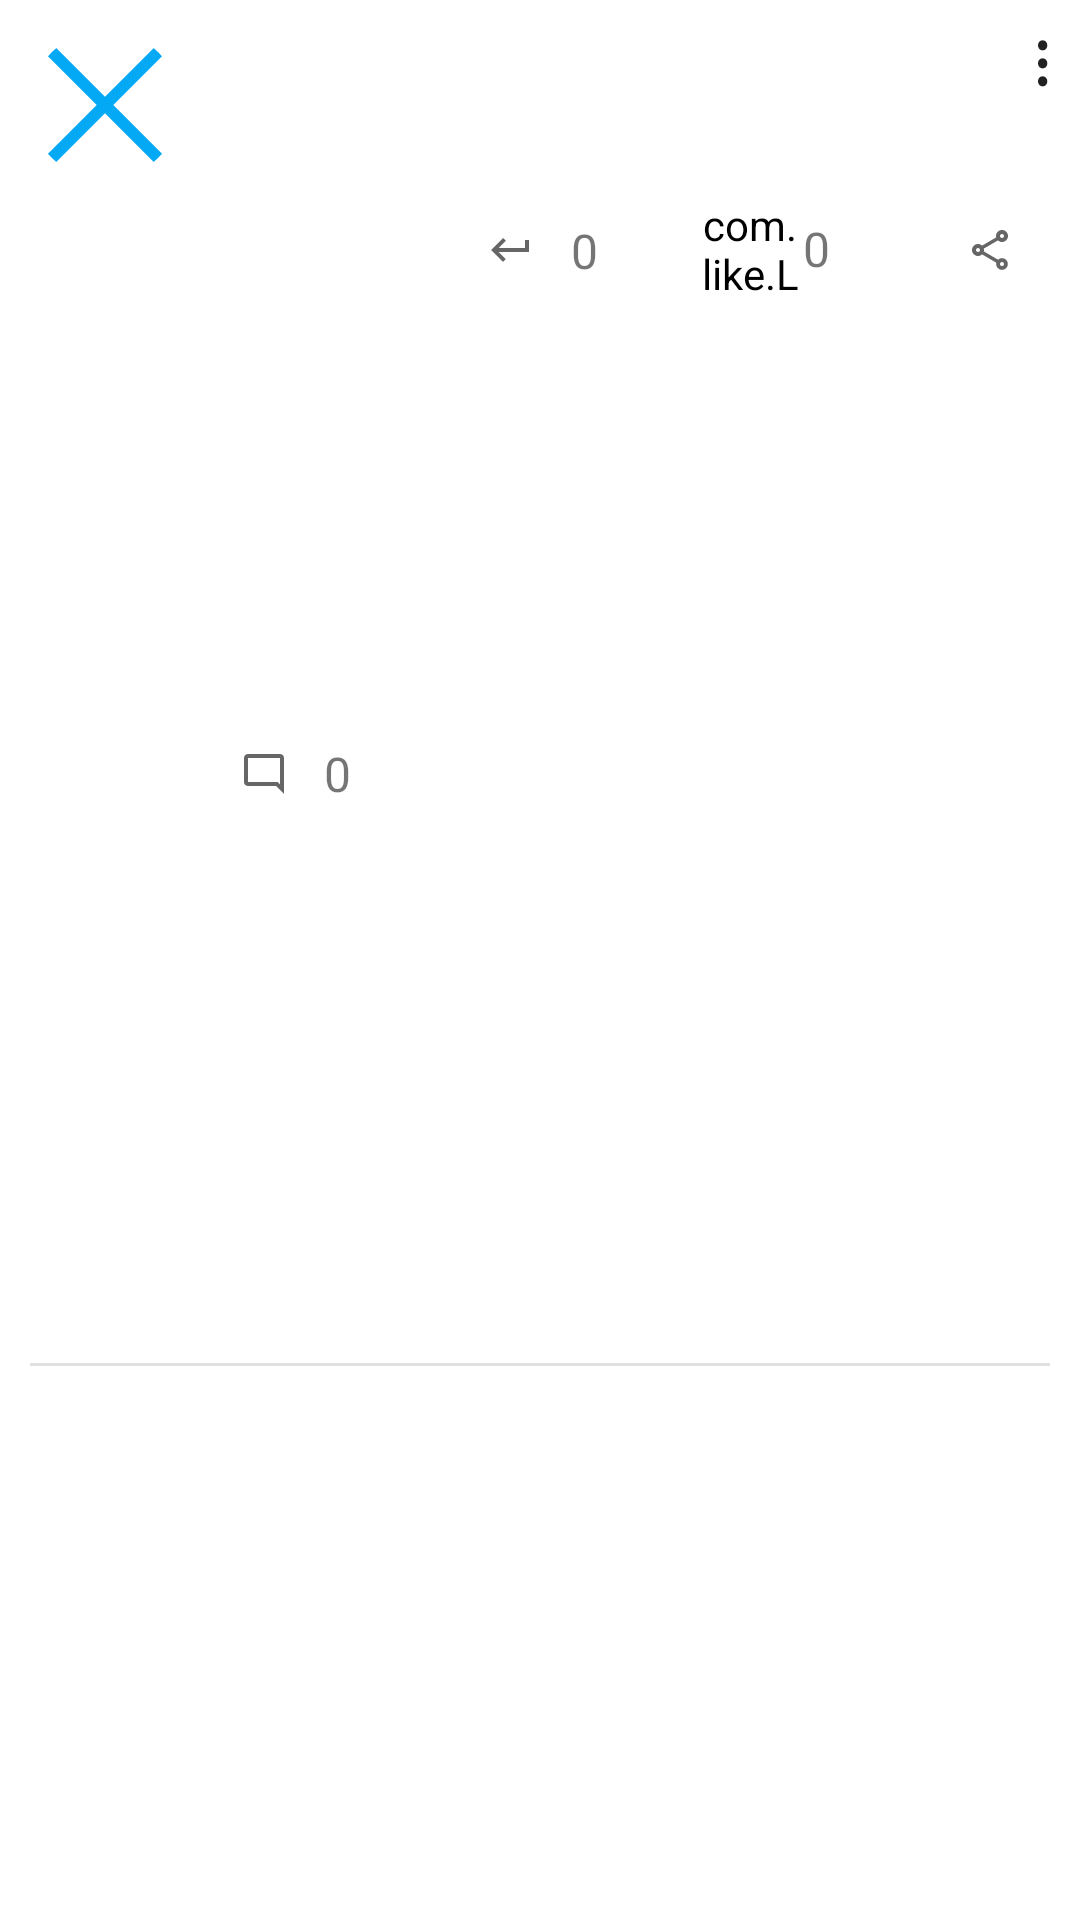

Android layout source for this screen:
<!-- AndroidManifest.xml: application theme Theme.TwitterClone -->
<!-- res/layout/tweet_card.xml -->
<?xml version="1.0" encoding="utf-8"?>
<androidx.constraintlayout.widget.ConstraintLayout xmlns:android="http://schemas.android.com/apk/res/android"
    xmlns:app="http://schemas.android.com/apk/res-auto"
    xmlns:tools="http://schemas.android.com/tools"
    android:layout_width="match_parent"
    android:layout_height="wrap_content"
    android:padding="10dp">

    <androidx.cardview.widget.CardView
        android:id="@+id/cardView"
        android:layout_width="50dp"
        android:layout_height="50dp"
        android:layout_gravity="center"
        app:cardCornerRadius="250dp"
        app:cardElevation="0dp"
        app:layout_constraintStart_toStartOf="parent"
        app:layout_constraintTop_toTopOf="parent">

        <ImageView
            android:id="@+id/profilePicture"
            android:layout_width="match_parent"
            android:layout_height="match_parent"
            android:scaleType="centerCrop"
            app:srcCompat="@drawable/cancel" />
    </androidx.cardview.widget.CardView>

    <TextView
        android:id="@+id/nameText"
        android:layout_width="wrap_content"
        android:layout_height="wrap_content"
        android:layout_marginStart="8dp"
        android:fontFamily="@font/roboto_bold"
        android:textColor="#0B0A0A"
        android:textSize="16sp"
        app:layout_constraintStart_toEndOf="@+id/cardView"
        app:layout_constraintTop_toTopOf="parent" />

    <TextView
        android:id="@+id/usernameText"
        android:layout_width="wrap_content"
        android:layout_height="wrap_content"
        android:layout_marginStart="8dp"
        android:textSize="16sp"
        app:layout_constraintStart_toEndOf="@+id/nameText"
        app:layout_constraintTop_toTopOf="parent" />

    <TextView
        android:id="@+id/textView7"
        android:layout_width="wrap_content"
        android:layout_height="wrap_content"
        android:layout_marginStart="16dp"
        android:gravity="center"
        android:rotation="90"
        android:text=""
        android:textAlignment="center"
        android:textSize="20sp"
        app:layout_constraintStart_toEndOf="@+id/usernameText"
        app:layout_constraintTop_toTopOf="parent" />

    <TextView
        android:id="@+id/timeText"
        android:layout_width="wrap_content"
        android:layout_height="wrap_content"
        android:maxLength="10"
        android:textSize="16sp"
        app:layout_constraintStart_toEndOf="@+id/textView7"
        app:layout_constraintTop_toTopOf="parent" />

    <TextView
        android:id="@+id/tweetText"
        android:layout_width="0dp"
        android:layout_height="wrap_content"
        android:layout_marginStart="8dp"
        android:layout_marginTop="4dp"
        android:autoLink="web"
        android:linksClickable="true"
        android:textColor="#000000"
        android:textColorLink="@color/linkColor"
        android:textSize="16sp"
        app:layout_constraintEnd_toEndOf="parent"
        app:layout_constraintStart_toEndOf="@+id/cardView"
        app:layout_constraintTop_toBottomOf="@+id/nameText" />

    <androidx.cardview.widget.CardView
        android:id="@+id/cardView2"
        android:layout_width="0dp"
        android:layout_height="wrap_content"
        android:layout_marginStart="8dp"
        android:layout_marginTop="8dp"
        android:focusable="true"
        android:keepScreenOn="true"
        app:cardCornerRadius="10dp"
        app:layout_constraintEnd_toEndOf="parent"
        app:layout_constraintStart_toEndOf="@+id/cardView"
        app:layout_constraintTop_toBottomOf="@+id/tweetText">

        <com.google.android.exoplayer2.ui.StyledPlayerView
            android:id="@+id/playerView"
            android:visibility="gone"
            android:layout_width="match_parent"
            android:layout_height="200dp"
            android:scaleType="centerCrop" />


        <ImageView
            android:id="@+id/tweetImage"
            android:layout_width="match_parent"
            android:layout_height="match_parent"
            android:scaleType="centerCrop"
            tools:srcCompat="@tools:sample/avatars" />
    </androidx.cardview.widget.CardView>

    <TextView
        android:id="@+id/tweetDetailText"
        android:layout_width="wrap_content"
        android:layout_height="wrap_content"
        android:rotation="270"
        android:text="..."
        android:textAppearance="@style/TextAppearance.AppCompat.Body2"
        android:textSize="20sp"
        android:textStyle="bold"
        app:layout_constraintBottom_toBottomOf="@+id/timeText"
        app:layout_constraintEnd_toEndOf="parent"
        app:layout_constraintTop_toTopOf="parent" />

    <ImageButton
        android:id="@+id/commentButton"
        android:layout_width="wrap_content"
        android:layout_height="wrap_content"
        android:backgroundTint="@android:color/transparent"
        app:layout_constraintBottom_toTopOf="@+id/divider5"
        app:layout_constraintEnd_toStartOf="@+id/rtButton"
        app:layout_constraintHorizontal_chainStyle="spread_inside"
        app:layout_constraintStart_toStartOf="@+id/cardView2"
        app:layout_constraintTop_toBottomOf="@+id/cardView2"
        app:srcCompat="@drawable/comment" />

    <TextView
        android:id="@+id/commentText"
        android:layout_width="wrap_content"
        android:layout_height="wrap_content"
        android:text="0"
        android:textSize="16sp"
        app:layout_constraintBottom_toBottomOf="@+id/commentButton"
        app:layout_constraintStart_toEndOf="@+id/commentButton"
        app:layout_constraintTop_toTopOf="@+id/commentButton" />

    <ImageButton
        android:id="@+id/rtButton"
        android:layout_width="wrap_content"
        android:layout_height="wrap_content"
        android:backgroundTint="@android:color/transparent"
        app:layout_constraintBottom_toTopOf="@+id/divider5"
        app:layout_constraintEnd_toStartOf="@+id/favButton"
        app:layout_constraintHorizontal_bias="0.5"
        app:layout_constraintStart_toEndOf="@+id/commentButton"
        app:layout_constraintTop_toBottomOf="@+id/cardView2"
        app:layout_constraintVertical_bias="0.0"
        app:srcCompat="@drawable/retweet" />

    <TextView
        android:id="@+id/rtText"
        android:layout_width="wrap_content"
        android:layout_height="wrap_content"
        android:text="0"
        android:textSize="16sp"
        app:layout_constraintBottom_toBottomOf="@+id/rtButton"
        app:layout_constraintStart_toEndOf="@+id/rtButton"
        app:layout_constraintTop_toTopOf="@+id/rtButton" />

    <com.like.LikeButton
        android:id="@+id/favButton"
        android:layout_width="35dp"
        android:layout_height="35dp"
        android:layout_centerHorizontal="true"
        android:backgroundTint="@android:color/transparent"
        app:anim_scale_factor="3"
        app:circle_end_color="@android:color/holo_orange_dark"
        app:circle_start_color="@android:color/holo_orange_dark"
        app:dots_primary_color="@android:color/holo_red_dark"
        app:dots_secondary_color="@android:color/holo_orange_dark"
        app:icon_size="22dp"
        app:icon_type="heart"
        app:layout_constraintBottom_toTopOf="@+id/divider5"
        app:layout_constraintEnd_toStartOf="@+id/shareButton"
        app:layout_constraintHorizontal_bias="0.5"
        app:layout_constraintStart_toEndOf="@+id/rtButton"
        app:layout_constraintTop_toBottomOf="@+id/cardView2"
        app:layout_constraintVertical_bias="0.0"
        app:like_drawable="@drawable/ic_baseline_favorite_24"
        app:unlike_drawable="@drawable/heart_uncheck" />

    <TextView
        android:id="@+id/favText"
        android:layout_width="wrap_content"
        android:layout_height="wrap_content"
        android:text="0"
        android:textSize="16sp"
        app:layout_constraintBottom_toBottomOf="@+id/favButton"
        app:layout_constraintStart_toEndOf="@+id/favButton"
        app:layout_constraintTop_toTopOf="@+id/favButton" />

    <ImageButton
        android:id="@+id/shareButton"
        android:layout_width="wrap_content"
        android:layout_height="wrap_content"
        android:backgroundTint="@android:color/transparent"
        app:layout_constraintBottom_toTopOf="@+id/divider5"
        app:layout_constraintEnd_toEndOf="@+id/cardView2"
        app:layout_constraintStart_toEndOf="@+id/favButton"
        app:layout_constraintTop_toBottomOf="@+id/cardView2"
        app:layout_constraintVertical_bias="0.0"
        app:srcCompat="@drawable/share" />

    <View
        android:id="@+id/divider5"
        android:layout_width="match_parent"
        android:layout_height="1dp"
        android:layout_marginTop="4dp"
        android:background="?android:attr/listDivider"
        app:layout_constraintBottom_toBottomOf="parent"
        app:layout_constraintEnd_toEndOf="parent"
        app:layout_constraintStart_toStartOf="parent"
        app:layout_constraintTop_toBottomOf="@id/commentButton" />

</androidx.constraintlayout.widget.ConstraintLayout>
<!-- resources referenced by this layout -->
<resources>
  <color name="linkColor">#0669AC</color>
  <!-- drawable cancel (drawable) -->
  <vector xmlns:android="http://schemas.android.com/apk/res/android"
      android:width="24dp"
      android:height="24dp"
      android:viewportWidth="512.001"
      android:viewportHeight="512.001">
    <path
        android:fillColor="#03A9F4"
        android:pathData="M284.286,256.002L506.143,34.144c7.811,-7.811 7.811,-20.475 0,-28.285c-7.811,-7.81 -20.475,-7.811 -28.285,0L256,227.717L34.143,5.859c-7.811,-7.811 -20.475,-7.811 -28.285,0c-7.81,7.811 -7.811,20.475 0,28.285l221.857,221.857L5.858,477.859c-7.811,7.811 -7.811,20.475 0,28.285c3.905,3.905 9.024,5.857 14.143,5.857c5.119,0 10.237,-1.952 14.143,-5.857L256,284.287l221.857,221.857c3.905,3.905 9.024,5.857 14.143,5.857s10.237,-1.952 14.143,-5.857c7.811,-7.811 7.811,-20.475 0,-28.285L284.286,256.002z"/>
  </vector>
  <!-- drawable comment (drawable) -->
  <vector xmlns:android="http://schemas.android.com/apk/res/android"
      android:width="16dp"
      android:height="16dp"
      android:viewportWidth="24"
      android:viewportHeight="24"
      android:tint="?attr/colorControlNormal">
    <path
        android:fillColor="@android:color/white"
        android:pathData="M20,17.17L18.83,16H4V4h16v13.17zM20,2H4c-1.1,0 -2,0.9 -2,2v12c0,1.1 0.9,2 2,2h14l4,4V4c0,-1.1 -0.9,-2 -2,-2z"/>
  </vector>
  <!-- drawable heart_uncheck (drawable) -->
  <vector android:height="24dp" android:tint="#535353"
      android:viewportHeight="24" android:viewportWidth="24"
      android:width="24dp" xmlns:android="http://schemas.android.com/apk/res/android">
      <path android:fillColor="@android:color/white" android:pathData="M12,21.35l-1.45,-1.32C5.4,15.36 2,12.28 2,8.5 2,5.42 4.42,3 7.5,3c1.74,0 3.41,0.81 4.5,2.09C13.09,3.81 14.76,3 16.5,3 19.58,3 22,5.42 22,8.5c0,3.78 -3.4,6.86 -8.55,11.54L12,21.35z"/>
  </vector>
  <!-- drawable ic_baseline_favorite_24 (drawable) -->
  <vector xmlns:android="http://schemas.android.com/apk/res/android"
      android:width="24dp"
      android:height="24dp"
      android:viewportWidth="24"
      android:viewportHeight="24">
      <path
          android:fillColor="#ffcc0000"
          android:pathData="M12,21.35l-1.45,-1.32C5.4,15.36 2,12.28 2,8.5 2,5.42 4.42,3 7.5,3c1.74,0 3.41,0.81 4.5,2.09C13.09,3.81 14.76,3 16.5,3 19.58,3 22,5.42 22,8.5c0,3.78 -3.4,6.86 -8.55,11.54L12,21.35z" />
  </vector>
  <!-- drawable retweet (drawable) -->
  <vector xmlns:android="http://schemas.android.com/apk/res/android"
      android:width="16dp"
      android:height="16dp"
      android:viewportWidth="24"
      android:viewportHeight="24"
      android:tint="?attr/colorControlNormal">
    <path
        android:fillColor="@android:color/white"
        android:pathData="M19,7v4H5.83l3.58,-3.59L8,6l-6,6 6,6 1.41,-1.41L5.83,13H21V7z"/>
  </vector>
  <style name="Theme.TwitterClone" parent="Theme.MaterialComponents.DayNight.DarkActionBar">
         //  Primary brand color.
  
  
  
  
  
  
  
  
  
          
          <item name="android:colorBackgroundFloating" tools:ignore="NewApi">@color/white</item>
          <item name="windowActionBar">false</item>
          <item name="windowNoTitle">true</item>
          <item name="android:windowFullscreen">true</item>
  
      </style>
  <color name="white">#FFFFFFFF</color>
</resources>
